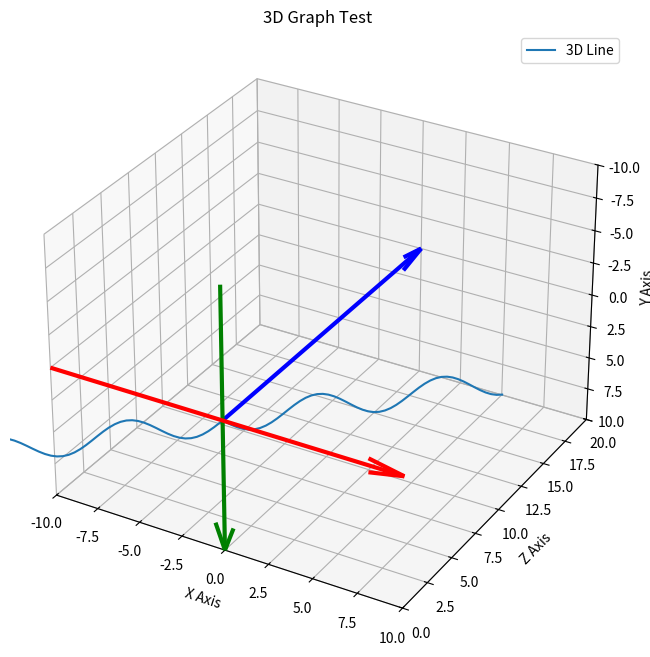

Python code for this plot:
#! /usr/bin/env python3

import matplotlib.pyplot as plt
import numpy as np
from mpl_toolkits.mplot3d import Axes3D

# 그래프 크기 설정
fig = plt.figure(figsize=(8, 8))
ax = fig.add_subplot(111, projection='3d')  # 3D 그래프 설정

# x, y 데이터 생성
x = np.linspace(-10, 10, 100)  # -10 ~ 10 범위의 100개 점
y = np.linspace(-10, 10, 100)
z = np.sin(np.sqrt(x**2 + y**2))  # 예제용 Z 값

# 3D 그래프 그리기 (선 그래프)
ax.plot(x, y, z, label="3D Line")

# 화살표를 그리는 함수 (X/Y/Z축)
ax.quiver(-10, 0, 0, 20, 0, 0, color='red', linewidth=3, arrow_length_ratio=0.1)  # X축 (빨간색)
ax.quiver(0, 0, 0, 0, 20, 0, color='blue', linewidth=3, arrow_length_ratio=0.1)  # Y축 (노란색) -> Z축
ax.quiver(0, 0, -10, 0, 0, 20, color='green', linewidth=3, arrow_length_ratio=0.1)  # Z축 (파란색) -> Y축

# x, y, z 축 범위 설정
ax.set_xlim([-10, 10])
ax.set_ylim([0, 20])
ax.set_zlim([10, -10])

# 축 제목 추가
ax.set_xlabel("X Axis")
ax.set_ylabel("Z Axis")
ax.set_zlabel("Y Axis")

# 제목 추가
ax.set_title("3D Graph Test")

# 범례 추가
ax.legend()

#plt.savefig("graph.png", dpi=300, bbox_inches='tight')
plt.show()
